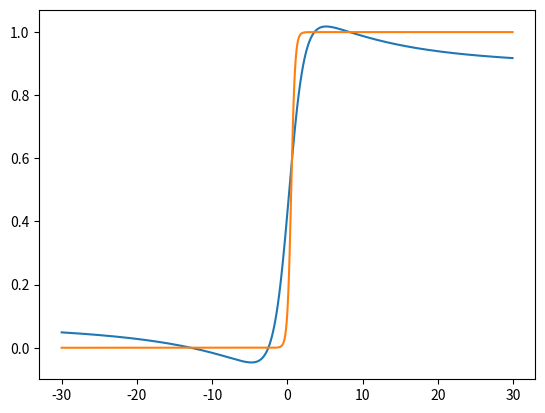

Python code for this plot:
import numpy as np
import random
import math
import matplotlib.pyplot as plt

class ParameterError(Exception):
    pass

'''
Sigmoidal function for switch neurons
'''
def sigmoid_switch(x, lam, beta):
    return 1.0/(1+ np.exp(-1 * lam * (x - beta)))

'''
Derivative of sigmoidal function for switch neurons
'''
def sigmoid_switch_prime(input, lam, beta):
    return (lam*np.exp(-lam*(input-beta))) / (np.exp(-lam*(input-beta)) + 1) ** 2

'''
sigmoidal function for multi-layer perceptron neurons
'''
def sigmoid(s):
    # activation function
    return 1/(1+np.exp(-s))
'''
Derivative of sigmoidal function for multi-layer perceptron neurons
'''
def sigmoid_prime(s):
    #derivative of sigmoid
    return s * (1 - s)

'''
Cost function for backprop
'''
def cost(true, predicted):
    return .5 * (true - predicted) ** 2
'''
Derivative cost function for backprop
'''
def cost_prime(true, predicted):
    return -1 * (true - predicted)

'''Class for multi-layer perceptron that includes neurons with hysteresis'''
class Neural_Network(object):
    '''
    Constructor.
    layer_sizes: list of sizes of each layer of network, including input and output layer_sizes
    regression: boolean value. If true, the problem is a regression problem.
    switches: of the form [activation, self-excitatory weight, [(layer num, neuron num, weight)] for neurons the switch is connected to]
    lam: lam parameter for sigmoid_switch
    beta: beta parameter for sigmoid switch
    '''
    def __init__(self, layer_sizes, regression, switches, lam, beta):
        self.weights = []
        self.biases = []
        self.layers = []
        self.layers_unsquashed = []
        self.switches = switches
        self.num_layers = len(layer_sizes)
        self.input_size = layer_sizes[0]
        self.regression_problem = regression
        self.lam = lam
        self.beta = beta
        last_size = layer_sizes[0]

        #generate weight matricies with random values from normal distribution
        for i in range(1, len(layer_sizes)):
            self.weights.append(np.true_divide(np.random.randn(last_size, layer_sizes[i]), 10))
            last_size = layer_sizes[i]

        #generate biases for each neuron with random values from normal distribution
        for i in range(self.num_layers):
            layer_biases = []
            for j in range(layer_sizes[i]):
                b = np.random.normal(0, .1)
                layer_biases.append(b)
            self.biases.append(layer_biases)

    '''
    Forward propogates given an input list.
    input size must match the size of input layers
    with_switches: boolean value switch indicates if switches have an effect. Switches are not used furing training
    '''
    def forward_propogate(self, input, with_switches):
        if len(input) is not self.input_size:
            raise ParameterError('input does not match input size')

        self.layers = []
        self.layers_unsquashed = []

        #set self.layers and self.layer_unsquashed to all 0's
        for num_neurons in self.biases:
            self.layers.append([0] * len(num_neurons))
            self.layers_unsquashed.append([0] * len(num_neurons))

        self.layers[0] = input
        self.layers_unsquashed[0] = input

        #update switches and add their effect to activations of neurons in the multi-layer perceptron
        if with_switches is True:
            for i in range(len(self.switches)):
                activation_old = self.switches[i][0]
                self_excitatory_weight = self.switches[i][1]
                self.switches[i][0] = sigmoid_switch(activation_old * self_excitatory_weight, self.lam, self.beta)
                activation = self.switches[i][0]
                for c in self.switches[i][2]:
                    layer = c[0]
                    neuron_index = c[1]
                    weight = c[2]
                    unsquashed = activation * weight
                    print('activation value:' + str(activation))
                    self.layers_unsquashed[layer][neuron_index] += unsquashed
                print('Unsquased Layers:')
                print(self.layers_unsquashed)
                print()

        last_layer = input

        #forward propogate multi-layer perceptron
        for i in range(1, self.num_layers):
            #matrix multiplication
            product = np.dot(last_layer, self.weights[i - 1])
            for j in range(len(self.layers_unsquashed[i])):
                self.layers_unsquashed[i][j] += product[j]

            #add biases
            for j in range(len(self.layers_unsquashed[i])):
                self.layers_unsquashed[i][j] = self.layers_unsquashed[i][j] + self.biases[i][j]

            #apply sigmoidal squishification
            if self.regression_problem is True and i is self.num_layers - 1:
                for j in range(len(self.layers[i])):
                    self.layers[i][j] += self.layers_unsquashed[i][j]
            else:
                for j in range(len(self.layers[i])):
                    self.layers[i][j] += sigmoid(self.layers_unsquashed[i][j])

            last_layer = self.layers[i]


        return self.layers[len(self.layers) - 1]

    '''
    Steps for backpropagation
    Divide the training examples into batches
    do the following for each training example in one batch:
    1. make 2d arrays for dc/da, da/dz, and dz/dw
    2. loop through all output neurons using index i and calculate 2(self.layers[self.num_layers-1][i] - expected[i]), and store it in dc/da
    3. loop through layers_unsquashed[self.num_layers-1] using index i and calculate sigmoid_prime(layers_unsquashed[self.numlayers-1][i]), and store it in da/dz
    4. loop through the last layer of weights and store the activation of the neuron that feeds into the connection in dz/dw
    5. calculate the derivative of the cost wrt each weight, which is dc/da * da/dz * dz/dw. Store this in dc/dw
    6. calculate the derivative of the cost wrt each bias, which is dc/da * da/dz * 1. Store this in dc/db
    7. for each neuron in layer L-1, loop through all neurons in layer L and calculate dc/da(L) * da(L)/dz * dz/da(L-1). Sum these values and store them in the next layer of dc/da.
    8. Repeat steps 3-7 until you get to the bottom layer.
    Then sum the resulting dc/dw and dc/db values for each weight and bias.
    Define a constant c to use with gradient descent
    Add c*dc/dw to each weight and c*dc/db for each bias
    Repeat this whole process for each batch of training examples
    '''
    def back_propagate(self, inputArray, expected, DcDw, DcDb):
        DcDa = []

        lastLayer = self.layers[self.num_layers-1]
        for i in range(len(lastLayer)): #step 2
            DcDa.append(cost_prime(expected[i], lastLayer[i]))

        final_layer = True
        #print('New Sample******************')
        #print('Weights:' + str(self.weights))
        for layerNum in range(self.num_layers - 1, 0, -1):
            #print("layerNum: " + str(layerNum))
            lenLayer = len(self.layers[layerNum])
            lenLayerPrev = len(self.layers[layerNum - 1])
            DaDz = []

            #calculate Da/Dz for current layer
            for i in range(lenLayer): #step 3
                 DaDz.append(sigmoid_prime(self.layers[layerNum][i]))

            #calculate Dc/Dw for weights going into current layer
            for i in range(lenLayerPrev):
                 for k in range(len(self.weights[layerNum-1][i])):
                     DzDw_weight = self.layers[layerNum-1][i] #step 4
                     if self.regression_problem is True and final_layer is True:
                         DcDw[layerNum-1][i][k] += DcDa[k] * DzDw_weight #step 5
                     else:
                         DcDw[layerNum-1][i][k] += DaDz[k] * DcDa[k] * DzDw_weight #step 5

            #calculate Dc/Db for current layer
            for i in range(lenLayer):
                 if self.regression_problem is True and final_layer is True:
                     DcDb[layerNum][i] += DcDa[i] #step 6. Note that DcDb is a 2D array
                 else:
                     DcDb[layerNum][i] += DaDz[i] * DcDa[i] #step 6. Note that DcDb is a 2D array


            #calculate DcDa for previous layer
            DcDa_prev_layer = [0] * lenLayerPrev

            for i in range(lenLayer):
                DcDa_old = DcDa[i] #current layer
                for j in range(lenLayerPrev):
                    DzDa_neuron_prev = self.weights[layerNum-1][j][i] #dz/da(L-1) = w(L)
                    if self.regression_problem is True and final_layer is True:
                        DcDa_prev_layer[j] += DcDa_old * DzDa_neuron_prev
                    else:
                        DcDa_prev_layer[j] += DcDa_old * DaDz[i] * DzDa_neuron_prev

            DcDa = DcDa_prev_layer

            final_layer = False

    '''
    Sets DaDz and DzDw to a list of zeros corresponding to each layer of
    the neural net.
    '''
    def zeroify(self, DcDw, DcDb):
        for num_neurons in self.biases:
            DcDb.append([0] * len(num_neurons))

        for layer_num in range(len(self.weights)):
            DcDw.append([])
            #DcDw[layer_num].append([] * len(self.weights[layer_num]))
            for neuron in range(len(self.weights[layer_num])):
                DcDw[layer_num].append([0] * len(self.weights[layer_num][neuron]))
                #DcDw[layer_num][neuron].append(9)

    '''
    creates set of random batches from training data
    '''
    def randomize_batches(self, training_samples, num_batches, batch_min_len):
        #divide training samples into batches
        batch_len = int(len(training_samples) / num_batches)
        random.shuffle(training_samples)
        batches = [training_samples[x:x+batch_len] for x in range(0, len(training_samples), batch_len)]

        #If last batch is < batch_min_length, concatenate last 2 batches
        if len(batches[len(batches) - 1]) < batch_min_len and len(batches) >= 2:
            batches[len(batches) - 2] = batches[len(batches) - 2] + batches[len(batches) - 1]
            batches.pop(len(batches) - 1)

        return batches

    '''
    For each batch, runs backprop algorithm for each sample in batch, then updates values accordingly.
    This process repeats for the given number of epochs
    '''
    def train(self, training_samples, learning_rate_w, learning_rate_b, num_batches, batch_min_len, epochs):
        counter = 0
        for iteration in range(epochs):
            print("Epoch:", iteration)
            #list of lists, one for each layer. We will maintain a running average
            batches = self.randomize_batches(training_samples, num_batches, batch_min_len)

            for batch in batches:
                DcDw = []
                DcDb = []
                self.zeroify(DcDw, DcDb)

                for sample in batch:
                    #run forward and back propogation for each sample in batch
                    inputs = sample[0]
                    expected = sample[1]

                    self.forward_propogate(inputs, False)
                    self.back_propagate(inputs, expected, DcDw, DcDb)
                counter += 1

                #average results to get DcDb and DcDw
                batch_size = len(batch)

                for i in range(len(DcDw)):
                    for j in range(len(DcDw[i])):
                        for k in range(len(DcDw[i][j])):
                            DcDw[i][j][k] = DcDw[i][j][k] / batch_size

                for i in range(len(DcDb)):
                    for j in range(len(DcDb[i])):
                        DcDb[i][j] = DcDb[i][j] / batch_size

                #apply learning rule for weights
                for layer_w_num in range(len(self.weights)):
                    for i in range(0, len(self.weights[layer_w_num])):
                        for j in range(0, len(self.weights[layer_w_num][i])):
                            self.weights[layer_w_num][i][j] -= DcDw[layer_w_num][i][j] * learning_rate_w

                #apply learning rule for biases
                for layer in range(len(self.biases)):
                    for neuron in range(len(self.biases[layer])):
                        self.biases[layer][neuron] -= DcDb[layer][neuron] * learning_rate_b
#                        if layer == len(self.biases) - 1:
#                            print(neuron, DcDb[layer][neuron])


def main():
    '''
    #debugging code for Neural_Network constructor
    #network = Neural_Network([3, 5, 1])
    switch1 = [0, 2, [(0,0,1)]] #activation, self-excitatory weight, [(layer num, neuron num, weight)] for neurons the switch is connected to
    switches = [switch1]
    network = Neural_Network([3,2,1], True, [], 4, .5)

    #inputList = np.asarray([1,3,7,2,14,9]) #answer is mod 5 the sum of the input
    #expected = np.asarray([0,1,0,0,0,0])

    #print weights matricies
    print('Weights:')
    for weights_matrix in network.weights:
        print(weights_matrix)
    print()

    print('Biases:')
    #print bias list for each layer
    for bias_list in network.biases:
        print(bias_list)
    print()

    #debugging code for sigmoidal squishification
    #print(sigmoid(2, 4, .5))

    #debugging code for forward propogation
    x = network.forward_propogate([0, .5, 1])
    #network.forward_propogate(inputList)

    print('Layers:')
    for layer in network.layers:
        print(layer)

    print("Output:")
    print(x)
    print()

    #print('******************************************************************************************************************')
    '''

    training_samples = []
    for x in range(-1000, 1000):
        training_samples.append(([x / 100], [sigmoid_switch(x/100,4,0.5)]))

    switch1 = [0, 2, [(0,0,3)]] #[activation, self-excitatory weight, [(layer num, neuron num, weight)] for neurons the switch is connected to]
    switches = [switch1]
    network = Neural_Network([1, 5, 1], True, [], 4, .5) #[layers of neurons], regression, [switches], lambda, beta

    #print weights matricies
    print('Weights before training:')
    for weights_matrix in network.weights:
        print(weights_matrix)
    print()

    print('Biases before training:')
    #print bias list for each layer
    for bias_list in network.biases:
        print(bias_list)
    print()

    #train(self, training_samples, learning_rate_w, learning_rate_b, num_batches, batch_min_len, epochs):
    network.train(training_samples, .1, .1, 10, 100, 100)

    #print weights matricies
    print('Weights after training:')
    for weights_matrix in network.weights:
        print(weights_matrix)
    print()

    print('Biases after training:')
    #print bias list for each layer
    for bias_list in network.biases:
        print(bias_list)
    print()

    #debugging code for sigmoidal squishification
    #print(sigmoid(2, 4, .5))
    x_values_actual = []
    y_values_actual = []
    x_values_expected = []
    y_values_expected = []

    for value in range(-300, 300, 1):
        x_values_actual.append(value/10)
        y_values_actual.append(network.forward_propogate([value/10], False))
        x_values_expected.append(value/10)
        y_values_expected.append(sigmoid_switch(value/10,4,0.5))

    plt.plot(x_values_actual, y_values_actual)
    plt.plot(x_values_expected, y_values_expected)
    #plt.axis([-30, 30, 0, 7])
    plt.show()


    network.forward_propogate([value], False)
    print('Layers:')
    for layer in network.layers:
        print(layer)

main()
